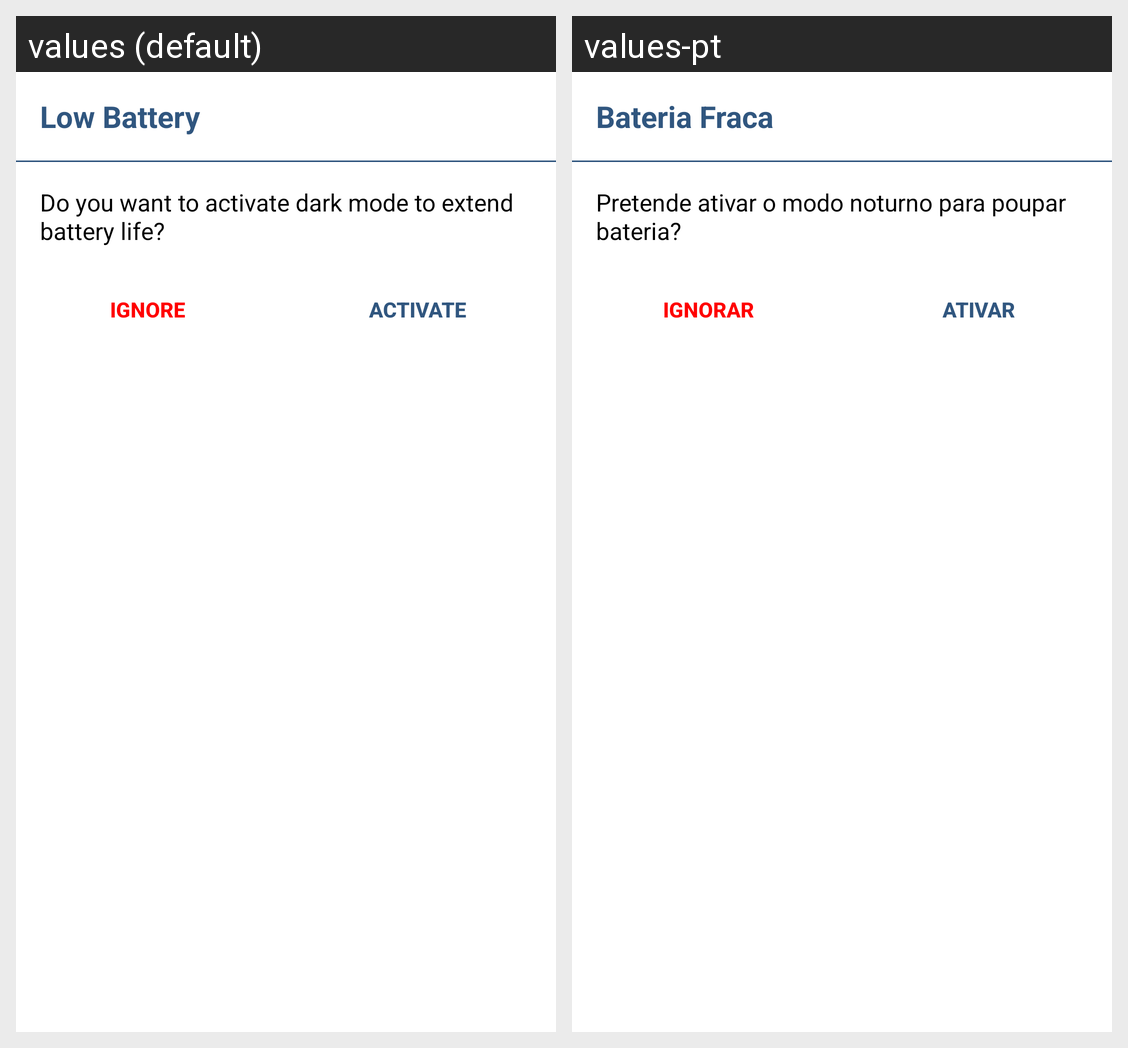

Translations of the strings shown on this Android screen, per locale in the grid:
Android screen res/layout/low_battery_dialog.xml rendered under 2 locales, left to right: values (default), values-pt. Device: Nexus 5 (rendered at 1080×1920; each locale shown at half size, 540×960, under a caption strip naming it); theme AppThemeLight.
Strings drawn on this screen, with the default value and each locale's value (text and hints the layout hard-codes, and strings that could not be matched under every locale, appear in the picture but are not listed):

lowBattery
  values: Low Battery
  values-pt: Bateria Fraca

messageLowBattery
  values: Do you want to activate dark mode to extend battery life?
  values-pt: Pretende ativar o modo noturno para poupar bateria?

ignore
  values: Ignore
  values-pt: Ignorar

activate
  values: Activate
  values-pt: Ativar
